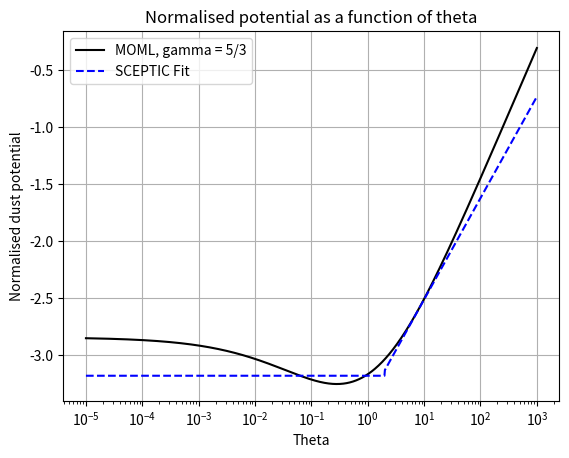
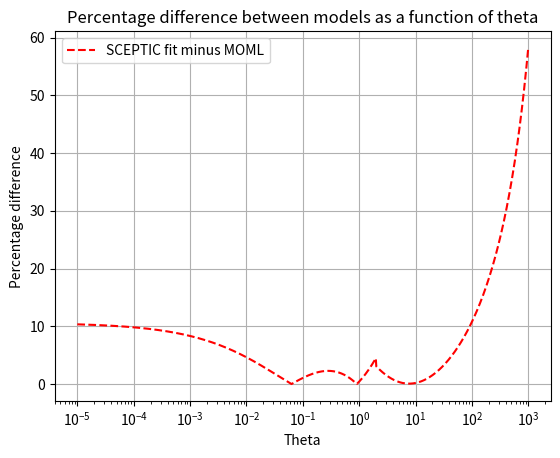

These charts were generated, in order, by the following Python code:
import numpy as np
import matplotlib.pyplot as plt 
from scipy.optimize import fsolve,bisect
import scipy.special as sps
pi = np.pi
u = 1.66e-27

def realLambertW(x):
    if type(x) is float or type(x) is int or type(x) is np.float64:
        w = sps.lambertw(x)
        if np.imag(w)==0:
            W = np.real(w)
            return(W)
        else:
            return('This value is outside the accepted range')
    elif type(x) is np.ndarray or type(x) is list:
        W = np.zeros(len(x))
        for i in range(0,len(x)):
            
            if np.imag(sps.lambertw(x[i]))==0:
                W[i]= np.real(sps.lambertw(x[i]))
            else:
                print('The value at position ' +str(i)+' is outside the accepted range')
        return(W)
    else:
        return('This is an invalid input')

# [redacted]
#Define MOML equation to solve 
def MOML_function(Phi,Theta,mu,z,gamma): #gamma = 5/3 for static plasmas
    return (np.sqrt(Theta)/mu)*(1 - (1/Theta)*(Phi - 0.5*(np.log(2*np.pi*(1+gamma*Theta))-np.log(mu**2)))) - np.exp(Phi)

def FlowingSheathMOML(Theta,mu,gamma,kappa):
    return -0.5*(1+Theta*(gamma+3-2*kappa)) + 0.5*(np.log(2*np.pi*(1+gamma*Theta))-np.log(mu**2))

def ThinSheathFit(Theta):
    Phi = np.zeros(len(Theta))
    for i in range(len(Theta)):
        if Theta[i] <= 2:
            A = 1 #Mass number
            eta = 0.456
            psi = 0
            C = 3.179
            Phi[i] = eta*np.log(A) + psi*np.log(Theta[i]) + C
        else:
            A = 1 #Mass number
            eta = 0.557
            psi = -0.386-0.024*np.log(A)
            C = 3.399
            Phi[i] = eta*np.log(A) + psi*np.log(Theta[i]) + C

    return -1*Phi

Theta = np.logspace(-5,3,1001)
mu = 43
z = 1
Phi_moml = np.zeros(len(Theta)) #gamma = 5/3
for i in range(len(Theta)):
    Phi_moml[i] = bisect(MOML_function,-10,10,args = (Theta[i],mu,z,5/3))

#Find the points where MOML and FlowingSheath are the closest, within 0.01%
#index = []
#Phi_intersect = []
#Phi_flow = FlowingSheathMOML(Theta,43*np.ones(len(Theta)),(5/3)*np.ones(len(Theta)),(2)*np.ones(len(Theta)))
Phi_fit = ThinSheathFit(Theta)

#Redsiduals
Phi_mfit = np.zeros(len(Theta))
#Phi_ffit = np.zeros(len(Theta))
for i in range(len(Theta)):
    Phi_mfit[i] = np.absolute((Phi_fit[i] - Phi_moml[i])/Phi_fit[i])*100
    #Phi_ffit[i] = np.absolute((Phi_flow[i] - Phi_fit[i])/Phi_fit[i])*100
'''
for i in range(len(Theta)):
    if (np.absolute(Phi_flow[i] - Phi[i]) < 0.0001):
        index.append(i)
        Phi_intersect.append(Phi_flow[i])

#Find the biggest and smallest points 
Phi_intersect_index1 = np.argmin(Phi_intersect)
Phi_intersect_index2 = np.argmax(Phi_intersect)    
'''

plt.figure(1)
plt.plot(Theta,Phi_moml,color = "Black", label = "MOML, gamma = 5/3")
plt.plot(Theta,Phi_fit,"--",color = 'Blue',label = 'SCEPTIC Fit')
#plt.plot(Theta,Phi_flow,color = 'red',label = 'Flowing sheath, gamma = 5/3, kappa = 2')
#plt.plot(Theta[index[Phi_intersect_index1]],Phi_flow[index[Phi_intersect_index1]],"o",color = "Green")
#plt.plot(Theta[index[Phi_intersect_index2]],Phi_flow[index[Phi_intersect_index2]],"o",color = "Green")
plt.title("Normalised potential as a function of theta")
plt.xlabel("Theta")
plt.ylabel("Normalised dust potential")
plt.legend()
plt.grid()
plt.xscale("log")

plt.figure(2)
plt.plot(Theta,Phi_mfit,'--',color = 'Red',label = "SCEPTIC fit minus MOML")
#plt.plot(Theta,Phi_ffit,color = 'Black',label = "SCEPTIC fit minus flowing sheath")
plt.title("Percentage difference between models as a function of theta")
plt.xlabel("Theta")
plt.ylabel("Percentage difference")
plt.legend()
plt.grid()
plt.xscale("log")


plt.show()


#a = 0
#while a == 0:
#    print(FlowingSheathMOML(float(input('Select theta value: ')),43,5/3,2))
